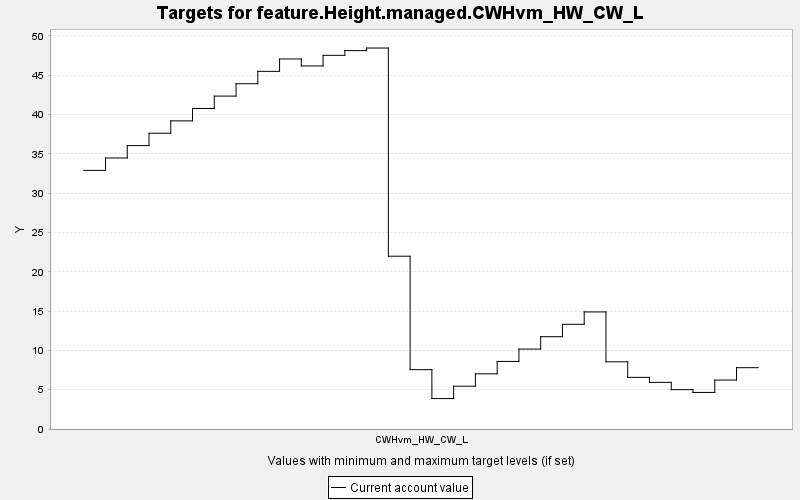

Source data for this figure (header and first rows):
TARGET, PERIOD, YEAR, PERIODWIDTH, MINIMUM, MAXIMUM, MINWEIGHT, MAXWEIGHT, CURRENT, SUMMARY
feature.Height.managed.CWHvm_HW_CW_L, 0, 0, 10.0, 0.0, 10000, 1.0, 1.0, 32.9, 0.0
feature.Height.managed.CWHvm_HW_CW_L, 1, 10, 10.0, 0.0, 10000, 1.0, 1.0, 34.47, 0.0
feature.Height.managed.CWHvm_HW_CW_L, 2, 20, 10.0, 0.0, 10000, 1.0, 1.0, 36.05, 0.0
feature.Height.managed.CWHvm_HW_CW_L, 3, 30, 10.0, 0.0, 10000, 1.0, 1.0, 37.62, 0.0
feature.Height.managed.CWHvm_HW_CW_L, 4, 40, 10.0, 0.0, 10000, 1.0, 1.0, 39.2, 0.0
feature.Height.managed.CWHvm_HW_CW_L, 5, 50, 10.0, 0.0, 10000, 1.0, 1.0, 40.78, 0.0
feature.Height.managed.CWHvm_HW_CW_L, 6, 60, 10.0, 0.0, 10000, 1.0, 1.0, 42.35, 0.0
feature.Height.managed.CWHvm_HW_CW_L, 7, 70, 10.0, 0.0, 10000, 1.0, 1.0, 43.92, 0.0
feature.Height.managed.CWHvm_HW_CW_L, 8, 80, 10.0, 0.0, 10000, 1.0, 1.0, 45.5, 0.0
feature.Height.managed.CWHvm_HW_CW_L, 9, 90, 10.0, 0.0, 10000, 1.0, 1.0, 47.07, 0.0
feature.Height.managed.CWHvm_HW_CW_L, 10, 100, 10.0, 0.0, 10000, 1.0, 1.0, 46.18, 0.0
feature.Height.managed.CWHvm_HW_CW_L, 11, 110, 10.0, 0.0, 10000, 1.0, 1.0, 47.53, 0.0
feature.Height.managed.CWHvm_HW_CW_L, 12, 120, 10.0, 0.0, 10000, 1.0, 1.0, 48.13, 0.0
feature.Height.managed.CWHvm_HW_CW_L, 13, 130, 10.0, 0.0, 10000, 1.0, 1.0, 48.46, 0.0
feature.Height.managed.CWHvm_HW_CW_L, 14, 140, 10.0, 0.0, 10000, 1.0, 1.0, 21.98, 0.0
feature.Height.managed.CWHvm_HW_CW_L, 15, 150, 10.0, 0.0, 10000, 1.0, 1.0, 7.548, 0.0
feature.Height.managed.CWHvm_HW_CW_L, 16, 160, 10.0, 0.0, 10000, 1.0, 1.0, 3.871, 0.0
feature.Height.managed.CWHvm_HW_CW_L, 17, 170, 10.0, 0.0, 10000, 1.0, 1.0, 5.446, 0.0
feature.Height.managed.CWHvm_HW_CW_L, 18, 180, 10.0, 0.0, 10000, 1.0, 1.0, 7.019, 0.0
feature.Height.managed.CWHvm_HW_CW_L, 19, 190, 10.0, 0.0, 10000, 1.0, 1.0, 8.595, 0.0
feature.Height.managed.CWHvm_HW_CW_L, 20, 200, 10.0, 0.0, 10000, 1.0, 1.0, 10.17, 0.0
feature.Height.managed.CWHvm_HW_CW_L, 21, 210, 10.0, 0.0, 10000, 1.0, 1.0, 11.74, 0.0
feature.Height.managed.CWHvm_HW_CW_L, 22, 220, 10.0, 0.0, 10000, 1.0, 1.0, 13.32, 0.0
feature.Height.managed.CWHvm_HW_CW_L, 23, 230, 10.0, 0.0, 10000, 1.0, 1.0, 14.89, 0.0
feature.Height.managed.CWHvm_HW_CW_L, 24, 240, 10.0, 0.0, 10000, 1.0, 1.0, 8.548, 0.0
feature.Height.managed.CWHvm_HW_CW_L, 25, 250, 10.0, 0.0, 10000, 1.0, 1.0, 6.57, 0.0
feature.Height.managed.CWHvm_HW_CW_L, 26, 260, 10.0, 0.0, 10000, 1.0, 1.0, 5.932, 0.0
feature.Height.managed.CWHvm_HW_CW_L, 27, 270, 10.0, 0.0, 10000, 1.0, 1.0, 5.005, 0.0
feature.Height.managed.CWHvm_HW_CW_L, 28, 280, 10.0, 0.0, 10000, 1.0, 1.0, 4.65, 0.0
feature.Height.managed.CWHvm_HW_CW_L, 29, 290, 10.0, 0.0, 10000, 1.0, 1.0, 6.224, 0.0
feature.Height.managed.CWHvm_HW_CW_L, 30, 300, 10.0, 0.0, 10000, 1.0, 1.0, 7.799, 0.0
